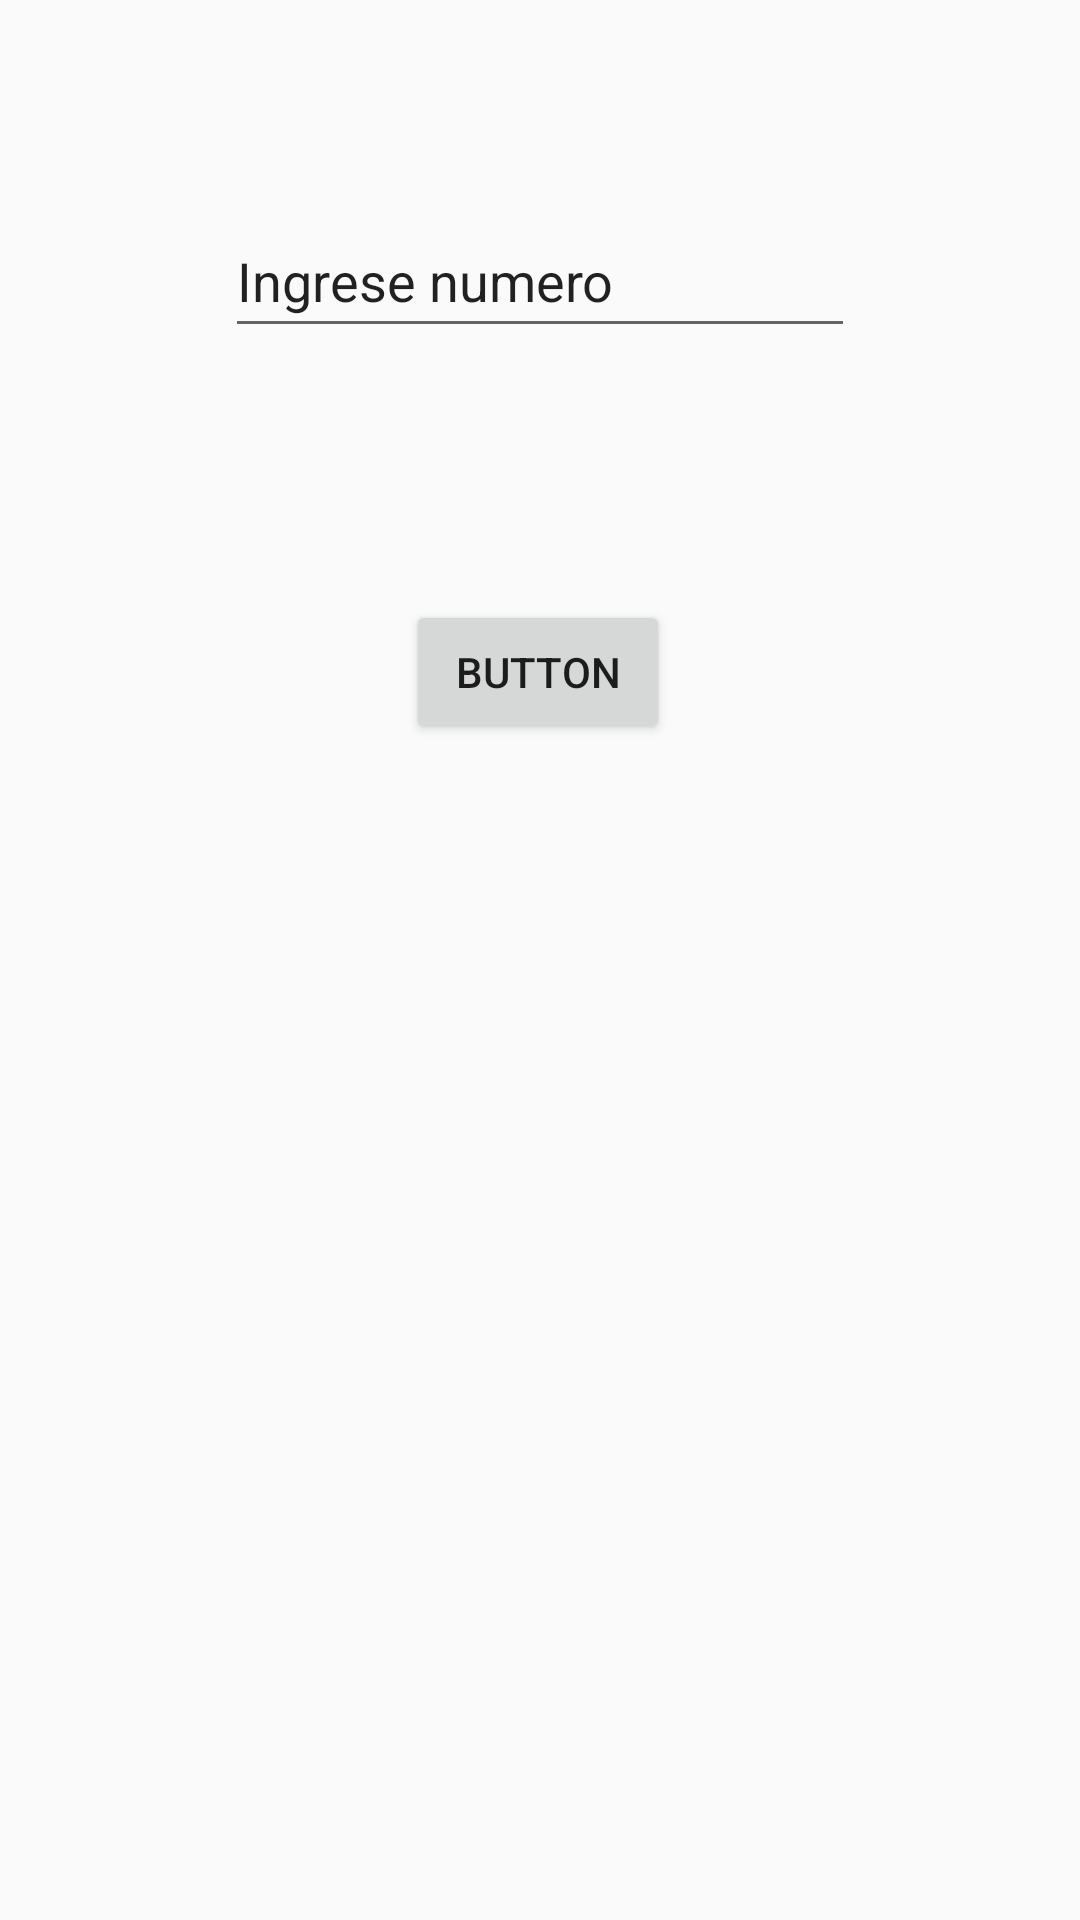

Layout XML and referenced resources for this Android screen:
<!-- AndroidManifest.xml: application theme Theme.Ficha_Project -->
<!-- res/layout/activity_llamada.xml -->
<?xml version="1.0" encoding="utf-8"?>
<androidx.constraintlayout.widget.ConstraintLayout xmlns:android="http://schemas.android.com/apk/res/android"
    xmlns:app="http://schemas.android.com/apk/res-auto"
    xmlns:tools="http://schemas.android.com/tools"
    android:layout_width="match_parent"
    android:layout_height="match_parent"
    tools:context=".llamada">

    <EditText
        android:id="@+id/phone_number"
        android:layout_width="wrap_content"
        android:layout_height="wrap_content"
        android:layout_marginTop="68dp"
        android:autofillHints=""
        android:ems="10"
        android:hint="phone_number"
        android:inputType="phone"
        android:minHeight="48dp"
        android:text="Ingrese numero"
        app:layout_constraintEnd_toEndOf="parent"
        app:layout_constraintStart_toStartOf="parent"
        app:layout_constraintTop_toTopOf="parent" />

    <Button
        android:id="@+id/call_btn"
        android:layout_width="wrap_content"
        android:layout_height="wrap_content"
        android:layout_marginTop="84dp"
        android:hint="call_btn"
        android:text="Button"
        app:layout_constraintEnd_toEndOf="parent"
        app:layout_constraintHorizontal_bias="0.498"
        app:layout_constraintStart_toStartOf="parent"
        app:layout_constraintTop_toBottomOf="@+id/phone_number" />
</androidx.constraintlayout.widget.ConstraintLayout>
<!-- resources referenced by this layout -->
<resources>
  <style name="Theme.Ficha_Project" parent="Theme.AppCompat.Light.NoActionBar">
          
          <item name="colorPrimary">@color/DimGray</item>
          <item name="colorPrimaryVariant">@color/purple_700</item>
          <item name="colorOnPrimary">@color/white</item>
          
          <item name="colorSecondary">@color/teal_200</item>
          <item name="colorSecondaryVariant">@color/teal_700</item>
          <item name="colorOnSecondary">@color/black</item>
          
          <item name="android:statusBarColor" tools:targetApi="l">?attr/colorPrimaryVariant</item>
          
      </style>
  <color name="DimGray">#696969</color>
  <color name="purple_700">#FF3700B3</color>
  <color name="white">#FFFFFFFF</color>
  <color name="teal_200">#FF03DAC5</color>
  <color name="teal_700">#FF018786</color>
  <color name="black">#FF000000</color>
</resources>
